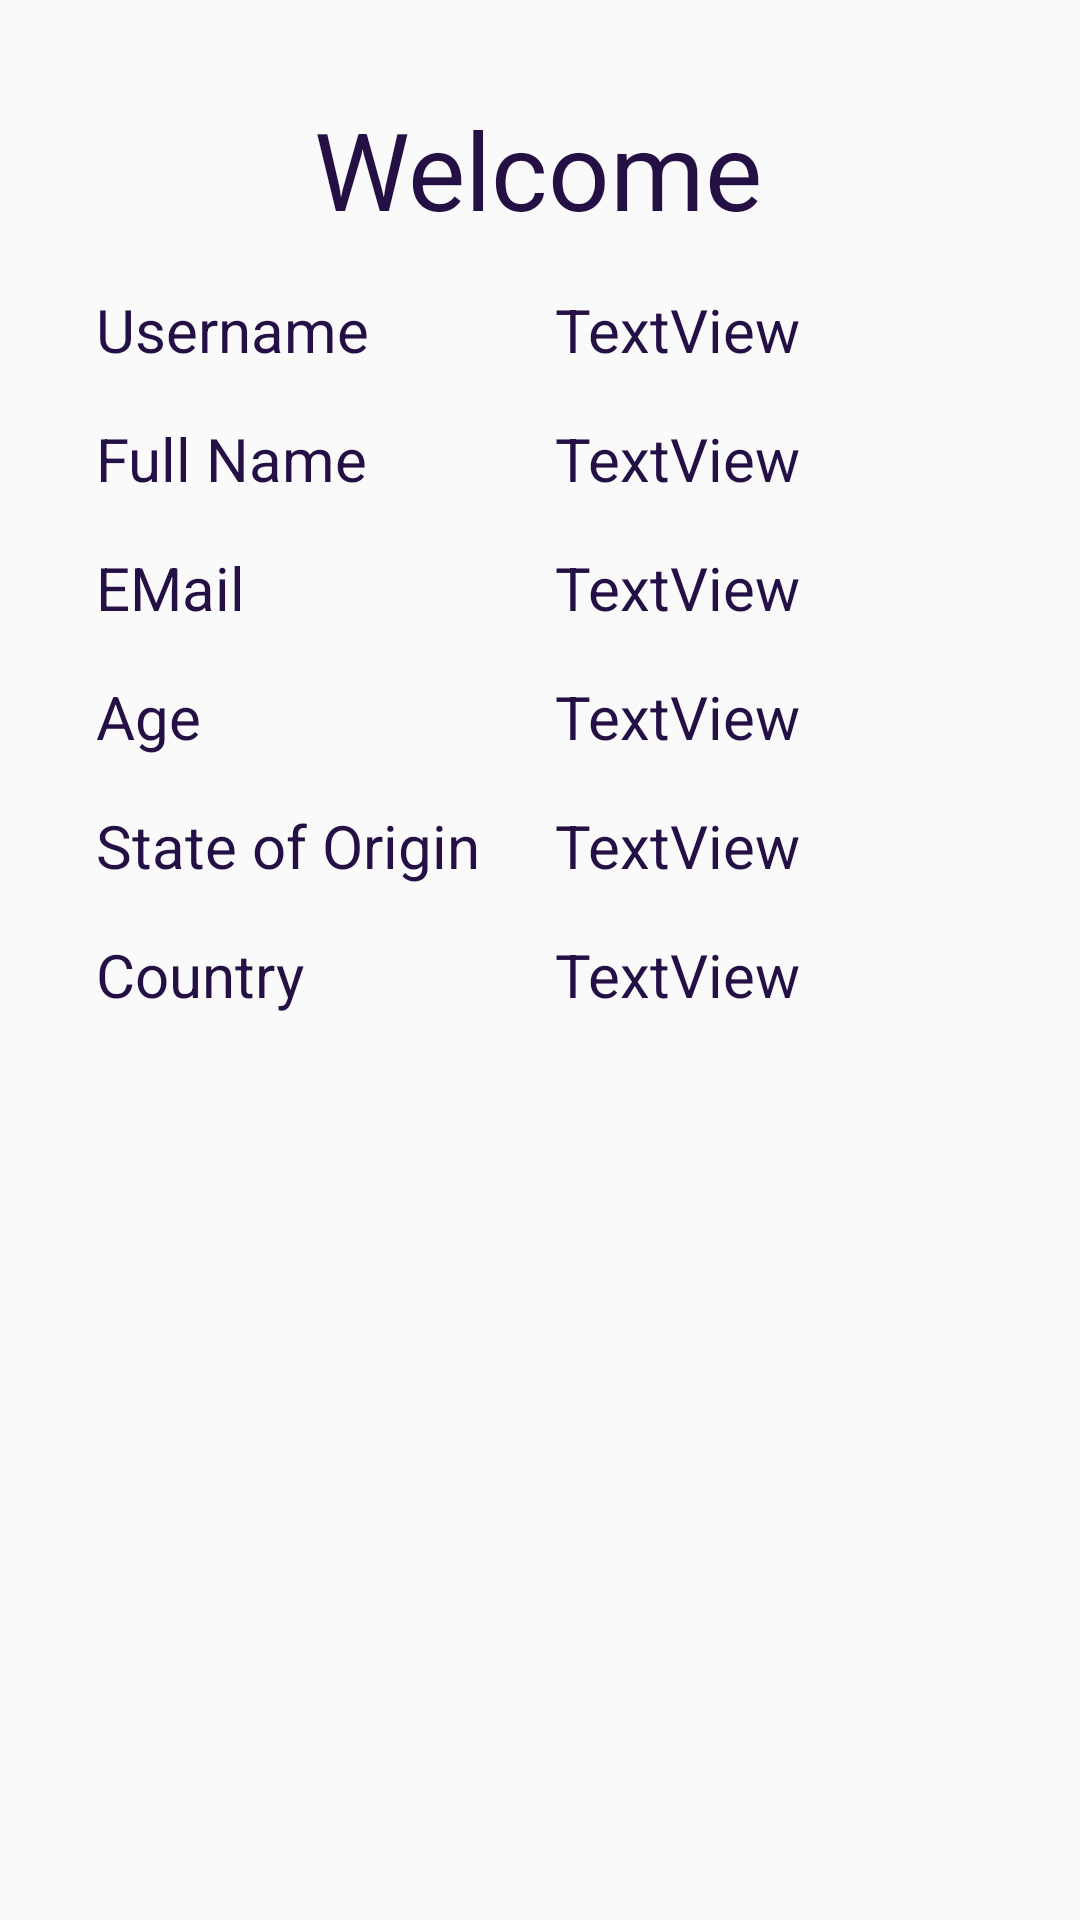

This screen was rendered from an Android layout file. Write that file and the resources it references.
<!-- AndroidManifest.xml: application theme AppTheme -->
<!-- res/layout/content_display_info.xml -->
<?xml version="1.0" encoding="utf-8"?>
<androidx.constraintlayout.widget.ConstraintLayout xmlns:android="http://schemas.android.com/apk/res/android"
    xmlns:app="http://schemas.android.com/apk/res-auto"
    xmlns:tools="http://schemas.android.com/tools"
    android:layout_width="match_parent"
    android:layout_height="match_parent"
    app:layout_behavior="@string/appbar_scrolling_view_behavior"
    tools:context=".DisplayInfo"
    tools:showIn="@layout/activity_display">

    <TextView
        android:id="@+id/textView"
        android:layout_width="wrap_content"
        android:layout_height="wrap_content"
        android:layout_marginStart="8dp"
        android:layout_marginLeft="8dp"
        android:layout_marginTop="32dp"
        android:layout_marginEnd="8dp"
        android:layout_marginRight="8dp"
        android:text="@string/welcome"
        android:textColor="@color/primary"
        android:textSize="36sp"
        app:layout_constraintEnd_toEndOf="parent"
        app:layout_constraintHorizontal_bias="0.497"
        app:layout_constraintStart_toStartOf="parent"
        app:layout_constraintTop_toTopOf="parent" />

    <TextView
        android:id="@+id/userName"
        android:layout_width="0dp"
        android:layout_height="wrap_content"
        android:layout_marginStart="8dp"
        android:layout_marginLeft="8dp"
        android:layout_marginTop="16dp"
        android:text="@string/textview"
        android:textColor="@color/primary"
        android:textSize="@dimen/size"
        app:layout_constraintStart_toEndOf="@+id/divider"
        app:layout_constraintTop_toBottomOf="@+id/textView" />

    <TextView
        android:id="@+id/userN"
        android:layout_width="0dp"
        android:layout_height="wrap_content"
        android:layout_marginStart="32dp"
        android:layout_marginLeft="32dp"
        android:layout_marginTop="16dp"
        android:text="@string/userN"
        android:textColor="@color/primary"
        android:textSize="@dimen/size"
        app:layout_constraintStart_toStartOf="parent"
        app:layout_constraintTop_toBottomOf="@+id/textView" />

    <TextView
        android:id="@+id/fullName"
        android:layout_width="0dp"
        android:layout_height="wrap_content"
        android:layout_marginTop="16dp"
        android:text="@string/textview"
        android:textColor="@color/primary"
        android:textSize="@dimen/size"
        app:layout_constraintStart_toStartOf="@+id/userName"
        app:layout_constraintTop_toBottomOf="@+id/userN" />

    <TextView
        android:id="@+id/fullN"
        android:layout_width="0dp"
        android:layout_height="wrap_content"
        android:layout_marginStart="32dp"
        android:layout_marginLeft="32dp"
        android:layout_marginTop="16dp"
        android:text="@string/fullname"
        android:textColor="@color/primary"
        android:textSize="@dimen/size"
        app:layout_constraintStart_toStartOf="parent"
        app:layout_constraintTop_toBottomOf="@+id/userN" />

    <TextView
        android:id="@+id/mail"
        android:layout_width="0dp"
        android:layout_height="wrap_content"
        android:layout_marginTop="16dp"
        android:text="@string/textview"
        android:textColor="@color/primary"
        android:textSize="@dimen/size"
        app:layout_constraintStart_toStartOf="@+id/fullName"
        app:layout_constraintTop_toBottomOf="@+id/fullN" />

    <TextView
        android:id="@+id/uMail"
        android:layout_width="0dp"
        android:layout_height="wrap_content"
        android:layout_marginStart="32dp"
        android:layout_marginLeft="32dp"
        android:layout_marginTop="16dp"
        android:text="@string/email"
        android:textColor="@color/primary"
        android:textSize="@dimen/size"
        app:layout_constraintStart_toStartOf="parent"
        app:layout_constraintTop_toBottomOf="@+id/fullN" />
    <TextView
        android:id="@+id/mDOB"
        android:layout_width="0dp"
        android:layout_height="wrap_content"
        android:layout_marginTop="16dp"
        android:text="@string/textview"
        android:textColor="@color/primary"
        android:textSize="@dimen/size"
        app:layout_constraintStart_toStartOf="@+id/mail"
        app:layout_constraintTop_toBottomOf="@+id/uMail" />

    <TextView
        android:id="@+id/uDOB"
        android:layout_width="0dp"
        android:layout_height="wrap_content"
        android:layout_marginStart="32dp"
        android:layout_marginLeft="32dp"
        android:layout_marginTop="16dp"
        android:text="@string/age"
        android:textColor="@color/primary"
        android:textSize="@dimen/size"
        app:layout_constraintStart_toStartOf="parent"
        app:layout_constraintTop_toBottomOf="@+id/uMail" />
    <TextView
        android:id="@+id/mState"
        android:layout_width="0dp"
        android:layout_height="wrap_content"
        android:layout_marginTop="16dp"
        android:text="@string/textview"
        android:textColor="@color/primary"
        android:textSize="@dimen/size"
        app:layout_constraintStart_toStartOf="@+id/mDOB"
        app:layout_constraintTop_toBottomOf="@+id/uDOB" />

    <TextView
        android:id="@+id/uState"
        android:layout_width="0dp"
        android:layout_height="wrap_content"
        android:layout_marginStart="32dp"
        android:layout_marginLeft="32dp"
        android:layout_marginTop="16dp"
        android:text="@string/state"
        android:textColor="@color/primary"
        android:textSize="@dimen/size"
        app:layout_constraintStart_toStartOf="parent"
        app:layout_constraintTop_toBottomOf="@+id/uDOB" />
    <TextView
        android:id="@+id/mCountry"
        android:layout_width="0dp"
        android:layout_height="wrap_content"
        android:layout_marginTop="16dp"
        android:text="@string/textview"
        android:textColor="@color/primary"
        android:textSize="@dimen/size"
        app:layout_constraintStart_toStartOf="@+id/mState"
        app:layout_constraintTop_toBottomOf="@+id/uState" />

    <TextView
        android:id="@+id/uCountry"
        android:layout_width="0dp"
        android:layout_height="wrap_content"
        android:layout_marginStart="32dp"
        android:layout_marginLeft="32dp"
        android:layout_marginTop="16dp"
        android:text="@string/country"
        android:textColor="@color/primary"
        android:textSize="@dimen/size"
        app:layout_constraintStart_toStartOf="parent"
        app:layout_constraintTop_toBottomOf="@+id/uState" />


    <View
        android:id="@+id/divider"
        android:layout_width="1dp"
        android:layout_height="659dp"
        android:layout_marginStart="16dp"
        android:layout_marginLeft="16dp"
        android:layout_marginTop="8dp"
        android:background="?android:attr/listDivider"
        android:visibility="invisible"
        app:layout_constraintStart_toEndOf="@+id/uState"
        app:layout_constraintTop_toBottomOf="@+id/textView" />
</androidx.constraintlayout.widget.ConstraintLayout>
<!-- res/layout/activity_display.xml (included above) -->
<?xml version="1.0" encoding="utf-8"?>
<androidx.coordinatorlayout.widget.CoordinatorLayout xmlns:android="http://schemas.android.com/apk/res/android"
    xmlns:app="http://schemas.android.com/apk/res-auto"
    xmlns:tools="http://schemas.android.com/tools"
    android:layout_width="match_parent"
    android:layout_height="match_parent"
    tools:context=".DisplayInfo">

    <com.google.android.material.appbar.AppBarLayout
        android:layout_width="match_parent"
        android:layout_height="wrap_content"
        android:theme="@style/AppTheme.AppBarOverlay">

        <androidx.appcompat.widget.Toolbar
            android:id="@+id/toolbar"
            android:layout_width="match_parent"
            android:layout_height="?attr/actionBarSize"
            android:background="@color/primary"
            app:popupTheme="@style/AppTheme.PopupOverlay" />

    </com.google.android.material.appbar.AppBarLayout>

    <include layout="@layout/content_display_info" />

</androidx.coordinatorlayout.widget.CoordinatorLayout>
<!-- resources referenced by this layout -->
<resources>
  <color name="primary">#251045</color>
  <dimen name="size">20sp</dimen>
  <string name="age">Age</string>
  <string name="country">Country</string>
  <string name="email">EMail</string>
  <string name="fullname">Full Name</string>
  <string name="state">State of Origin</string>
  <string name="textview">TextView</string>
  <string name="userN">Username</string>
  <string name="welcome">Welcome</string>
  <style name="AppTheme.AppBarOverlay" parent="ThemeOverlay.AppCompat.Dark.ActionBar" />
  <style name="AppTheme.PopupOverlay" parent="ThemeOverlay.AppCompat.Light" />
  <style name="AppTheme" parent="Theme.AppCompat.Light.DarkActionBar">
          
          <item name="colorPrimary">@color/primary</item>
          <item name="colorPrimaryDark">@color/colorPrimaryDark</item>
          <item name="colorAccent">@color/colorAccent</item>
          <item name="colorControlNormal">@color/primary</item>
          <item name="colorControlActivated">@color/primary</item>
          <item name="colorControlHighlight">@color/primary</item>
  
      </style>
  <color name="colorPrimaryDark">#00574B</color>
  <color name="colorAccent">#D81B60</color>
</resources>
